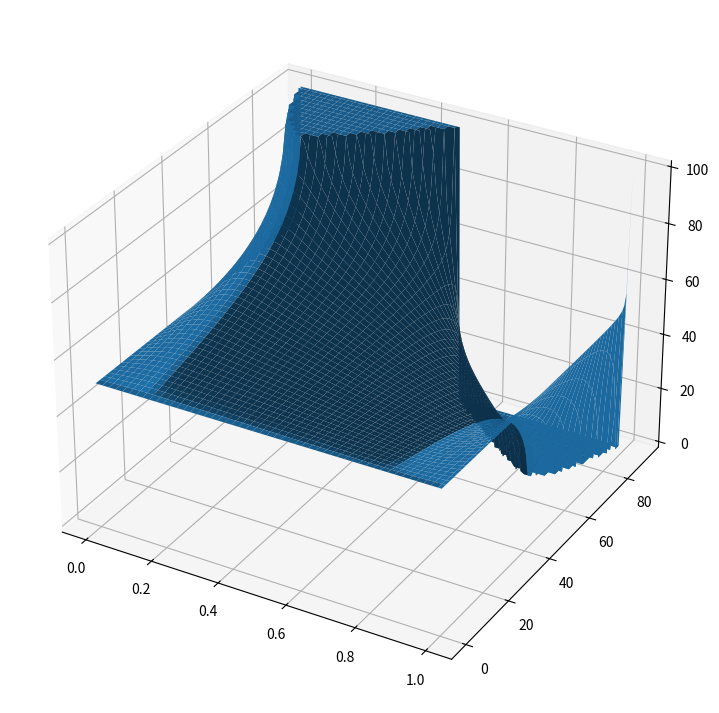

Generate this figure with matplotlib:
import numpy as np
import matplotlib.pyplot as plt

def safe_arcsin(x):
    return -90 if x < -1 else 90 if x > 1 else np.rad2deg(np.arcsin(x))

def safe_arcsin_arr(xs):
    return np.array([safe_arcsin(x) for x in xs])

def safe_arccos(x):
    return 180 if x < -1 else 0 if x > 1 else np.rad2deg(np.arccos(x))

def safe_arccos_arr(xs):
    return np.array([safe_arccos(x) for x in xs])

def calc_day_len(n_d, lat, ax, e, days_per_year, a, debug = False):
    # Solar mean anomaly
    M = 360*n_d/days_per_year

    # Equation of the center
    a0 = safe_arcsin(2*e - (1/4)*e**3 + (5/96)*e**5 + (107/4608)*e**7)
    a1 = safe_arcsin((5/4)*e**2 - (11/24)*e**4 + (17/192)*e**6)
    a2 = safe_arcsin((13/12)*e**3 - (43/64)*e**5 + (95/512)*e**7)
    
    C = a0*np.sin(np.deg2rad(M)) + a1*np.sin(np.deg2rad(2*M)) + a2*np.deg2rad(np.deg2rad(3*M))

    # Ecliptic longitude
    lam = (M + C) % 360

    # Stellar declination
    sin_del = np.sin(np.deg2rad(lam))*np.sin(np.deg2rad(ax))

    # Hour angle
    cos_wo_tmps = (np.sin(np.deg2rad(a)) - np.sin(np.deg2rad(lat))*sin_del)/(np.cos(np.deg2rad(lat))*np.cos(np.arcsin(sin_del)))
    wo = np.array([safe_arccos_arr(cos_wo_tmps[i]) for i in range(cos_wo_tmps.shape[0])])

    if debug:
        print(f"Mean stellar anomaly: M = {M % 360}\u00b0")
        print(f"Equation of center: C = {C}\u00b0")
        print(f"Ecliptic longitude: lambda = {lam}\u00b0")
        print(f"Declination of the Star: delta = {np.rad2deg(safe_arcsin(sin_del))}\u00b0")
        print(f"Hour angle: w0 = {wo}\u00b0")

    return 2*100*wo/360

# Current Julian day
axial_tilt = 23     # Tilt of planet's rotational axis relative to orbital plane
eccentricity = 0.3    # Eccentricity of planet's orbit (max ~= 0.516)
stellar_angle = 0   # Angle from stellar centre to upper arm
days_in_year = 1

days = np.linspace(0, days_in_year, 100)
lats = np.linspace(0, 90, 100)

X, Y = np.meshgrid(days, lats)
calcs = calc_day_len(X, Y, axial_tilt, eccentricity, days_in_year, stellar_angle)

fig = plt.figure(figsize=(12, 9))
ax = fig.add_subplot(111, projection = "3d")

ax.plot_surface(X, Y, calcs)
plt.show()